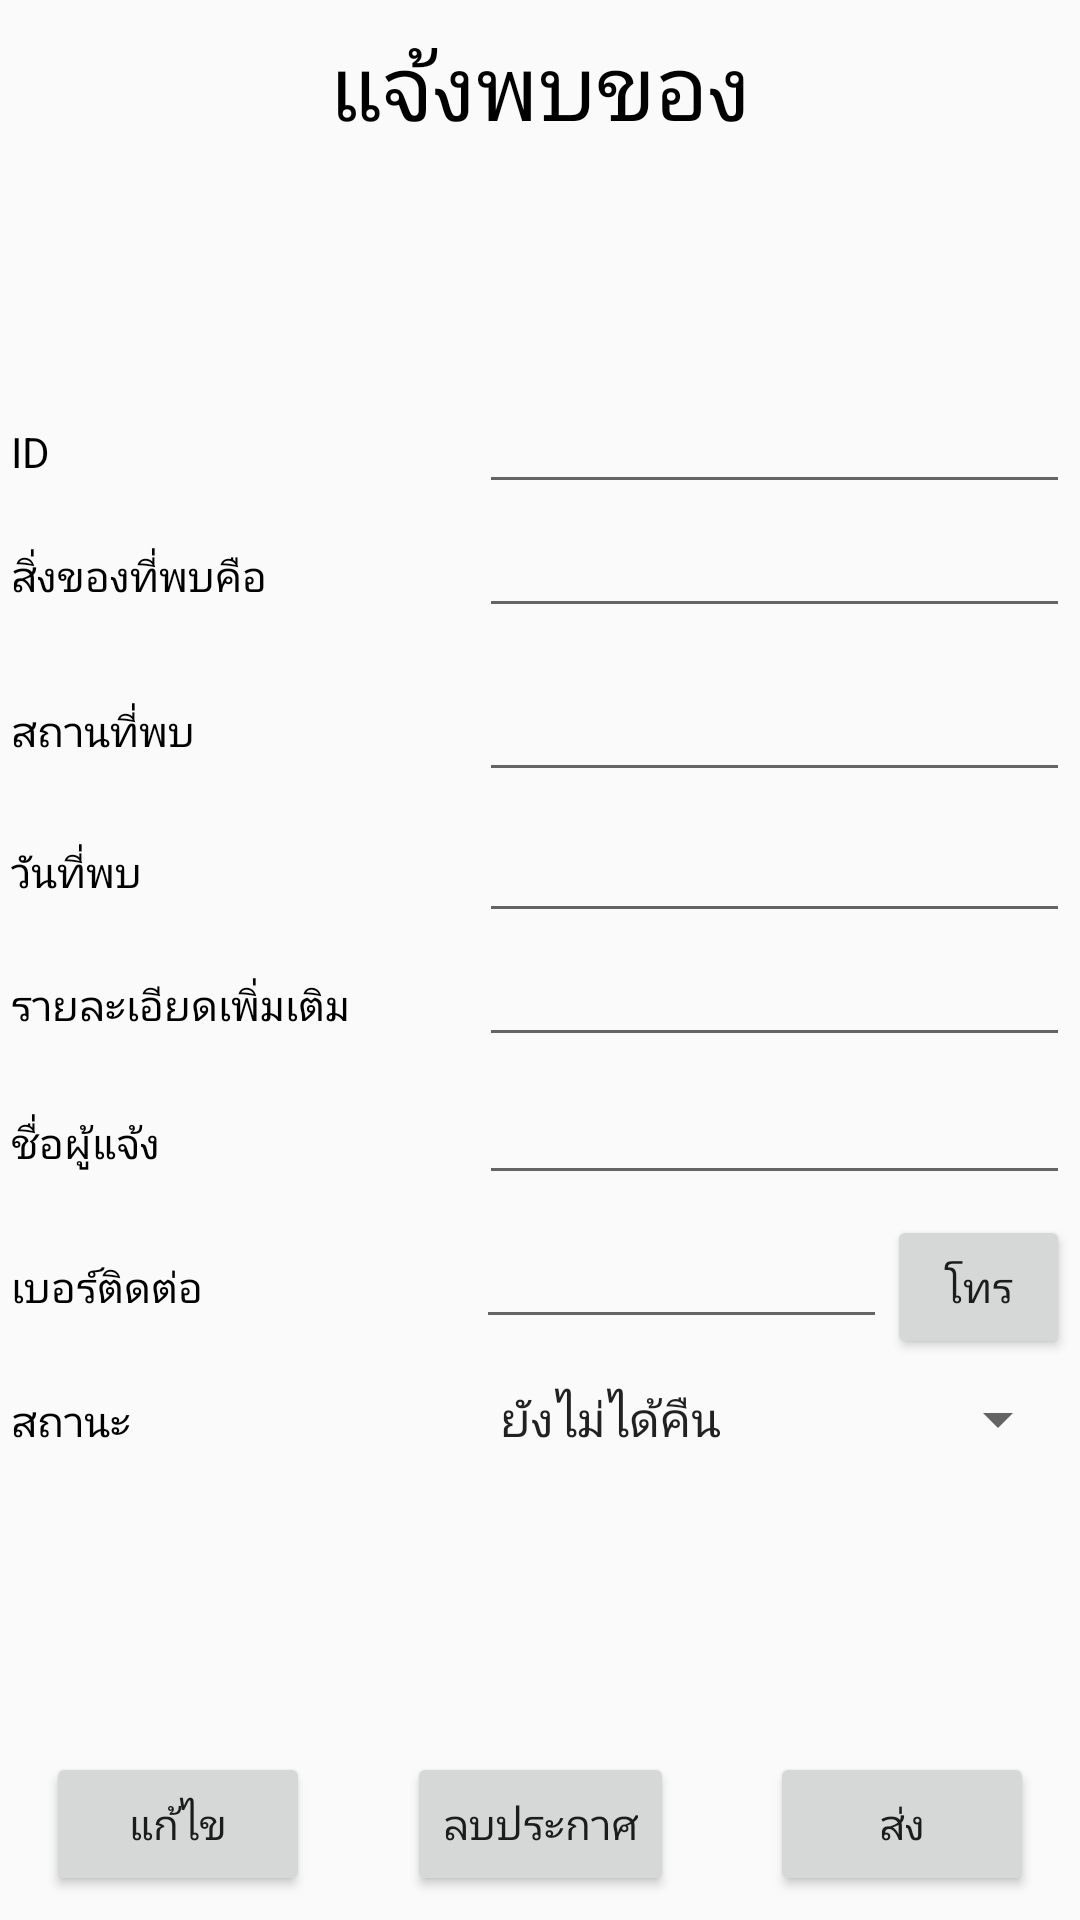

Here is an Android app screen rendered from its layout file. Give the layout XML and the strings, colors and styles it references.
<!-- AndroidManifest.xml: application theme AppTheme -->
<!-- res/layout/activity_editfound.xml -->
<?xml version="1.0" encoding="utf-8"?>
<android.support.constraint.ConstraintLayout xmlns:android="http://schemas.android.com/apk/res/android"
    xmlns:app="http://schemas.android.com/apk/res-auto"
    xmlns:tools="http://schemas.android.com/tools"
    android:layout_width="match_parent"
    android:layout_height="match_parent"
    tools:context="ketudom.pakasit.mte_203.it58.findmylosttni.Editfound">


    <TextView
        android:id="@+id/textView3"
        android:layout_width="172dp"
        android:layout_height="39dp"
        android:layout_marginBottom="8dp"
        android:layout_marginEnd="8dp"
        android:layout_marginStart="8dp"
        android:layout_marginTop="8dp"
        android:text="@string/titlefound"
        android:textAlignment="center"
        android:textColor="@android:color/black"
        android:textSize="30sp"
        app:layout_constraintBottom_toBottomOf="parent"
        app:layout_constraintEnd_toEndOf="parent"
        app:layout_constraintStart_toStartOf="parent"
        app:layout_constraintTop_toTopOf="parent"
        app:layout_constraintVertical_bias="0.0" />

    <LinearLayout
        android:id="@+id/linearLayout"
        android:layout_width="353dp"
        android:layout_height="387dp"
        android:layout_marginBottom="8dp"
        android:layout_marginEnd="8dp"
        android:layout_marginStart="8dp"
        android:layout_marginTop="8dp"
        android:orientation="vertical"
        app:layout_constraintBottom_toBottomOf="parent"
        app:layout_constraintEnd_toEndOf="parent"
        app:layout_constraintStart_toStartOf="parent"
        app:layout_constraintTop_toTopOf="parent"
        tools:ignore="MissingConstraints">

        <TableRow
            android:layout_width="match_parent"
            android:layout_height="wrap_content">

            <TextView
                android:id="@+id/textView14"
                android:layout_width="156dp"
                android:layout_height="wrap_content"
                android:text="@string/id"
                android:textColor="@android:color/black" />

            <EditText
                android:id="@+id/edtid"
                android:layout_width="wrap_content"
                android:layout_height="wrap_content"
                android:ems="10"
                android:inputType="textPersonName"
                android:textColor="@android:color/black" />
        </TableRow>

        <TableRow
            android:layout_width="match_parent"
            android:layout_height="49dp">

            <TextView
                android:layout_width="156dp"
                android:layout_height="wrap_content"
                android:text="@string/whatfound"
                android:textColor="@android:color/black" />

            <EditText
                android:id="@+id/edtWhat"
                android:layout_width="wrap_content"
                android:layout_height="wrap_content"
                android:ems="10"
                android:inputType="textPersonName"
                android:textColor="@android:color/black" />

        </TableRow>

        <TableRow
            android:layout_width="383dp"
            android:layout_height="47dp">

            <TextView
                android:layout_width="156dp"
                android:layout_height="wrap_content"
                android:text="@string/wherefound"
                android:textColor="@android:color/black" />

            <EditText
                android:id="@+id/edtWhere"
                android:layout_width="197dp"
                android:layout_height="match_parent"
                android:ems="10"
                android:inputType="textPersonName"
                android:textColor="@android:color/black" />

        </TableRow>

        <TableRow
            android:layout_width="match_parent"
            android:layout_height="47dp">

            <TextView
                android:id="@+id/textView8"
                android:layout_width="156dp"
                android:layout_height="wrap_content"
                android:text="@string/dayfound"
                android:textColor="@android:color/black" />

            <EditText
                android:id="@+id/edtDate"
                android:layout_width="197dp"
                android:layout_height="match_parent"
                android:ems="10"
                android:inputType="textPersonName"
                android:textColor="@android:color/black" />

        </TableRow>

        <TableRow
            android:layout_width="match_parent"
            android:layout_height="46dp">

            <TextView
                android:layout_width="156dp"
                android:layout_height="wrap_content"
                android:text="@string/description"
                android:textAlignment="textStart"
                android:textColor="@android:color/black" />

            <EditText
                android:id="@+id/edtdes"
                android:layout_width="wrap_content"
                android:layout_height="wrap_content"
                android:ems="10"
                android:inputType="textPersonName"
                android:textColor="@android:color/black" />

        </TableRow>

        <TableRow
            android:layout_width="match_parent"
            android:layout_height="48dp">

            <TextView
                android:id="@+id/textView12"
                android:layout_width="156dp"
                android:layout_height="wrap_content"
                android:text="@string/namelost"
                android:textColor="@android:color/black" />

            <EditText
                android:id="@+id/edtName"
                android:layout_width="wrap_content"
                android:layout_height="wrap_content"
                android:ems="10"
                android:inputType="textPersonName"
                android:textColor="@android:color/black" />
        </TableRow>

        <TableRow
            android:layout_width="match_parent"
            android:layout_height="wrap_content">

            <TextView
                android:id="@+id/textView13"
                android:layout_width="155dp"
                android:layout_height="wrap_content"
                android:text="@string/tellost"
                android:textColor="@android:color/black" />

            <EditText
                android:id="@+id/edtTel"
                android:layout_width="137dp"
                android:layout_height="wrap_content"
                android:ems="10"
                android:inputType="textPersonName"
                android:textColor="@android:color/black" />

            <Button
                android:id="@+id/buttel"
                android:layout_width="wrap_content"
                android:layout_height="wrap_content"
                android:text="โทร" />

        </TableRow>

        <TableRow
            android:layout_width="match_parent"
            android:layout_height="58dp">

            <TextView
                android:id="@+id/textView15"
                android:layout_width="155dp"
                android:layout_height="wrap_content"
                android:text="@string/edtstatus"
                android:textColor="@android:color/black" />

            <Spinner
                android:id="@+id/spnstatus"
                android:layout_width="match_parent"
                android:layout_height="40dp"
                android:entries="@array/spnstatus" />

        </TableRow>

    </LinearLayout>

    <Button
        android:id="@+id/butEdit"
        android:layout_width="wrap_content"
        android:layout_height="wrap_content"
        android:layout_marginBottom="8dp"
        android:layout_marginEnd="8dp"
        android:layout_marginStart="8dp"
        android:layout_marginTop="8dp"
        android:text="@string/butedit"
        app:layout_constraintBottom_toBottomOf="parent"
        app:layout_constraintEnd_toEndOf="parent"
        app:layout_constraintHorizontal_bias="0.028"
        app:layout_constraintStart_toStartOf="parent"
        app:layout_constraintTop_toTopOf="parent"
        app:layout_constraintVertical_bias="1.0" />

    <Button
        android:id="@+id/butSend"
        android:layout_width="wrap_content"
        android:layout_height="wrap_content"
        android:layout_marginBottom="8dp"
        android:layout_marginEnd="8dp"
        android:layout_marginStart="8dp"
        android:layout_marginTop="8dp"
        android:text="@string/butsend"
        app:layout_constraintBottom_toBottomOf="parent"
        app:layout_constraintEnd_toEndOf="parent"
        app:layout_constraintHorizontal_bias="0.971"
        app:layout_constraintStart_toStartOf="parent"
        app:layout_constraintTop_toTopOf="parent"
        app:layout_constraintVertical_bias="1.0" />

    <Button
        android:id="@+id/butDel"
        android:layout_width="wrap_content"
        android:layout_height="wrap_content"
        android:layout_marginBottom="8dp"
        android:layout_marginEnd="8dp"
        android:layout_marginStart="8dp"
        android:layout_marginTop="8dp"
        android:text="@string/butdel"
        app:layout_constraintBottom_toBottomOf="parent"
        app:layout_constraintEnd_toEndOf="parent"
        app:layout_constraintStart_toStartOf="parent"
        app:layout_constraintTop_toTopOf="parent"
        app:layout_constraintVertical_bias="1.0" />

</android.support.constraint.ConstraintLayout>
<!-- resources referenced by this layout -->
<resources>
  <array name="spnstatus">
          <item>ยังไม่ได้คืน</item>
          <item>ได้คืนแล้ว</item>
      </array>
  <string name="butdel">ลบประกาศ</string>
  <string name="butedit">แก้ไข</string>
  <string name="butsend">ส่ง</string>
  <string name="dayfound">วันที่พบ</string>
  <string name="description">รายละเอียดเพิ่มเติม</string>
  <string name="edtstatus">สถานะ</string>
  <string name="id">ID</string>
  <string name="namelost">ชื่อผู้แจ้ง</string>
  <string name="tellost">เบอร์ติดต่อ</string>
  <string name="titlefound">แจ้งพบของ</string>
  <string name="whatfound">สิ่งของที่พบคือ</string>
  <string name="wherefound">สถานที่พบ</string>
  <style name="AppTheme" parent="Theme.AppCompat.Light.DarkActionBar">
          
          <item name="colorPrimary">@color/colorAccent</item>
          <item name="colorPrimaryDark">@color/colorAccent</item>
          <item name="colorAccent">@color/colorAccent</item>
          <item name="android:statusBarColor">@android:color/holo_red_light</item>
      </style>
  <color name="colorAccent">#d80639</color>
</resources>
